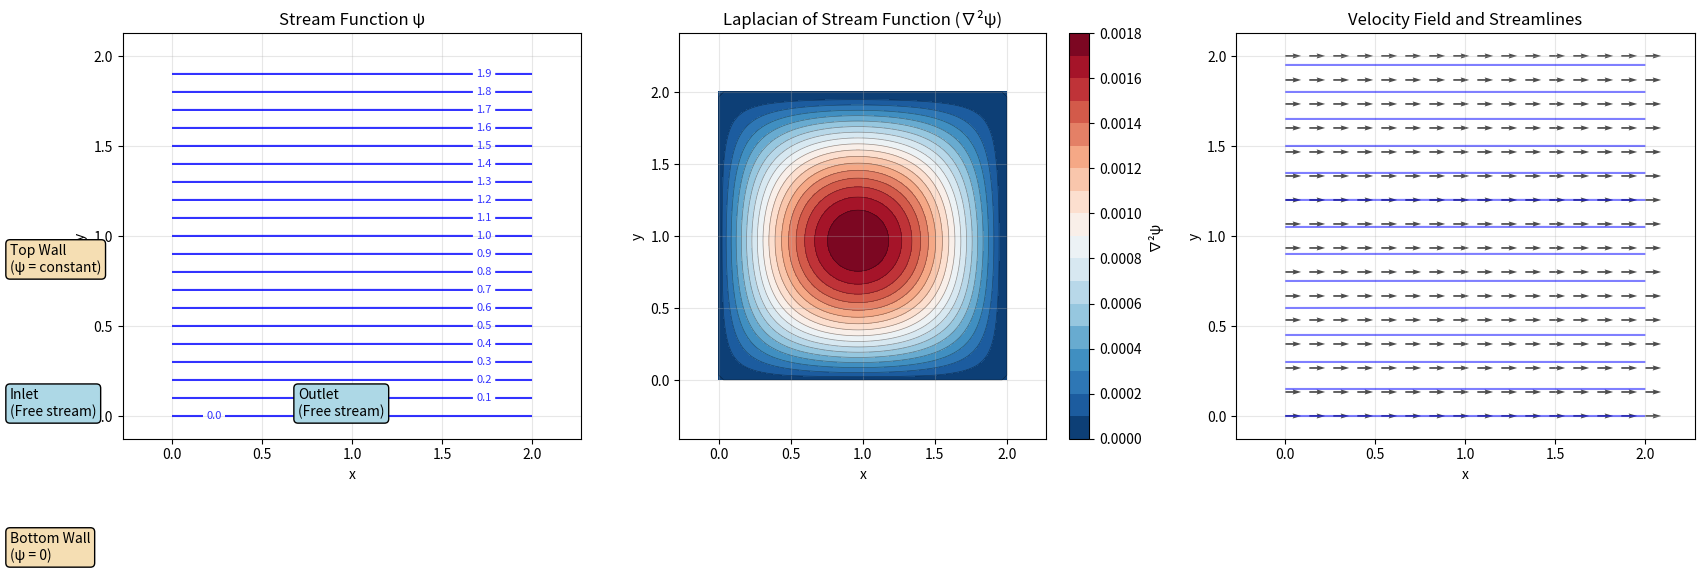

Source code (Python):
import numpy as np
import matplotlib.pyplot as plt
from scipy.sparse import diags
from scipy.sparse.linalg import spsolve
import scipy.ndimage as ndimage

def solve_stream_function(nx, ny, U_inf=1.0):
    """
    Solve for stream function with boundary conditions:
    - Left boundary (inlet): ψ = U_inf * y (free stream)
    - Right boundary (outlet): ψ = U_inf * y (free stream)
    - Top wall: ψ = constant (no flow through wall)
    - Bottom wall: ψ = 0 (no flow through wall)
    """
    # Grid spacing
    dx = 2.0 / (nx - 1)  # Domain from -1 to 1
    dy = 2.0 / (ny - 1)  # Domain from -1 to 1
    
    # Create coordinate arrays
    x = np.linspace(0, 2, nx)
    y = np.linspace(0, 2, ny)
    X, Y = np.meshgrid(x, y)
    
    # Initialize stream function
    psi = np.zeros((ny, nx))
    
    # Set boundary conditions
    # Left boundary (x = -1): free stream ψ = U_inf * y
    psi[:, 0] = U_inf * y
    
    # Right boundary (x = 1): free stream ψ = U_inf * y  
    psi[:, -1] = U_inf * y
    
    # Bottom wall (y = -1): ψ = 0
    psi[0, :] = 0
    
    # Top wall (y = 1): ψ = U_inf * 2 (constant, no flow through)
    psi[-1, :] = U_inf * 2
    
    # Solve Laplace equation ∇²ψ = 0 in the interior using finite differences
    # This is a simplified approach - for more accuracy, use iterative methods
    for iteration in range(5000):  # Simple Gauss-Seidel iteration
        psi_old = psi.copy()
        
        # Interior points: ∇²ψ = 0 discretized as:
        # (ψ[i+1,j] + ψ[i-1,j] - 2ψ[i,j])/dx² + (ψ[i,j+1] + ψ[i,j-1] - 2ψ[i,j])/dy² = 0
        for i in range(1, ny-1):
            for j in range(1, nx-1):
                psi[i, j] = 0.25 * (psi[i+1, j] + psi[i-1, j] + psi[i, j+1] + psi[i, j-1])
        
        # Reapply boundary conditions
        psi[:, 0] = U_inf * y    # Left
        psi[:, -1] = U_inf * y   # Right  
        psi[0, :] = 0            # Bottom
        psi[-1, :] = U_inf * 2   # Top
        
        # Check convergence
        if np.max(np.abs(psi - psi_old)) < 1e-6:
            print(f"Converged after {iteration+1} iterations")
            break
    
    return X, Y, psi

def compute_laplacian(psi, dx, dy):
    """Compute the Laplacian of the stream function using finite differences"""
    ny, nx = psi.shape
    laplacian = np.zeros_like(psi)
    
    # Interior points
    for i in range(1, ny-1):
        for j in range(1, nx-1):
            d2psi_dx2 = (psi[i, j+1] - 2*psi[i, j] + psi[i, j-1]) / dx**2
            d2psi_dy2 = (psi[i+1, j] - 2*psi[i, j] + psi[i-1, j]) / dy**2
            laplacian[i, j] = d2psi_dx2 + d2psi_dy2
    
    return laplacian

# Parameters
nx, ny = 61, 61  # Grid size
U_inf = 1.0      # Free stream velocity

# Solve for stream function
X, Y, psi = solve_stream_function(nx, ny, U_inf)

# Compute grid spacing
dx = 2.0 / (nx - 1)
dy = 2.0 / (ny - 1)

# Compute Laplacian
laplacian_psi = compute_laplacian(psi, dx, dy)

# Create plots
fig, (ax1, ax2, ax3) = plt.subplots(1, 3, figsize=(18, 6))

# Plot 1: Stream function
contour1 = ax1.contour(X, Y, psi, levels=20, colors='blue', alpha=0.8)
ax1.clabel(contour1, inline=True, fontsize=8)
ax1.set_title('Stream Function ψ')
ax1.set_xlabel('x')
ax1.set_ylabel('y')
ax1.grid(True, alpha=0.3)
ax1.axis('equal')
ax1.text(-0.9, 0.8, 'Top Wall\n(ψ = constant)', fontsize=10, bbox=dict(boxstyle="round", facecolor='wheat'))
ax1.text(-0.9, -0.8, 'Bottom Wall\n(ψ = 0)', fontsize=10, bbox=dict(boxstyle="round", facecolor='wheat'))
ax1.text(-0.9, 0, 'Inlet\n(Free stream)', fontsize=10, bbox=dict(boxstyle="round", facecolor='lightblue'))
ax1.text(0.7, 0, 'Outlet\n(Free stream)', fontsize=10, bbox=dict(boxstyle="round", facecolor='lightblue'))

# Plot 2: Laplacian of stream function
contour2 = ax2.contourf(X, Y, laplacian_psi, levels=20, cmap='RdBu_r')
plt.colorbar(contour2, ax=ax2, label='∇²ψ')
contour2_lines = ax2.contour(X, Y, laplacian_psi, levels=20, colors='black', alpha=0.4, linewidths=0.5)
ax2.set_title('Laplacian of Stream Function (∇²ψ)')
ax2.set_xlabel('x')
ax2.set_ylabel('y')
ax2.grid(True, alpha=0.3)
ax2.axis('equal')

# Plot 3: Velocity field (from stream function)
# u = ∂ψ/∂y, v = -∂ψ/∂x
u = np.gradient(psi, dy, axis=0)  # ∂ψ/∂y
v = -np.gradient(psi, dx, axis=1)  # -∂ψ/∂x

# Subsample for quiver plot
step = 4
X_sub = X[::step, ::step]
Y_sub = Y[::step, ::step]
u_sub = u[::step, ::step]
v_sub = v[::step, ::step]

ax3.quiver(X_sub, Y_sub, u_sub, v_sub, alpha=0.7)
contour3 = ax3.contour(X, Y, psi, levels=15, colors='blue', alpha=0.5)
ax3.set_title('Velocity Field and Streamlines')
ax3.set_xlabel('x')
ax3.set_ylabel('y')
ax3.grid(True, alpha=0.3)
ax3.axis('equal')

plt.tight_layout()
plt.show()

# Print some statistics
print(f"Stream function range: [{psi.min():.4f}, {psi.max():.4f}]")
print(f"Laplacian range: [{laplacian_psi.min():.6f}, {laplacian_psi.max():.6f}]")
print(f"Max |∇²ψ| (should be close to 0): {np.max(np.abs(laplacian_psi)):.6f}")
